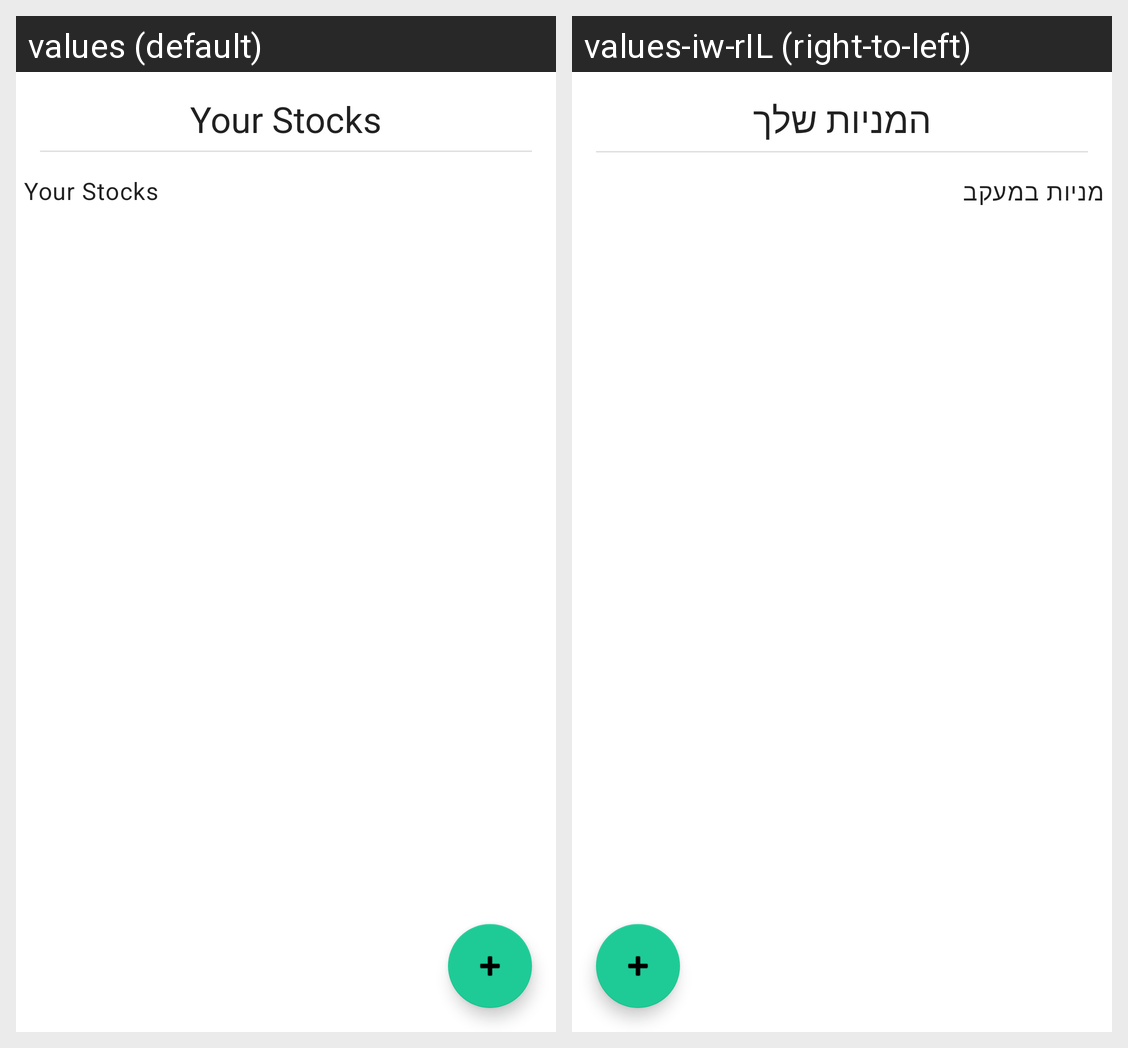

Translations of the strings shown on this Android screen, per locale in the grid:
Android screen res/layout/all_stocks_fragment.xml rendered under 2 locales, left to right: values (default), values-iw-rIL (right-to-left). Device: Nexus 5 (rendered at 1080×1920; each locale shown at half size, 540×960, under a caption strip naming it); theme Theme.Stocker.
Strings drawn on this screen, with the default value and each locale's value (text and hints the layout hard-codes, and strings that could not be matched under every locale, appear in the picture but are not listed):

title_your_stocks
  values: Your Stocks
  values-iw-rIL: המניות שלך

title_stocks_list
  values: Your Stocks
  values-iw-rIL: מניות במעקב
